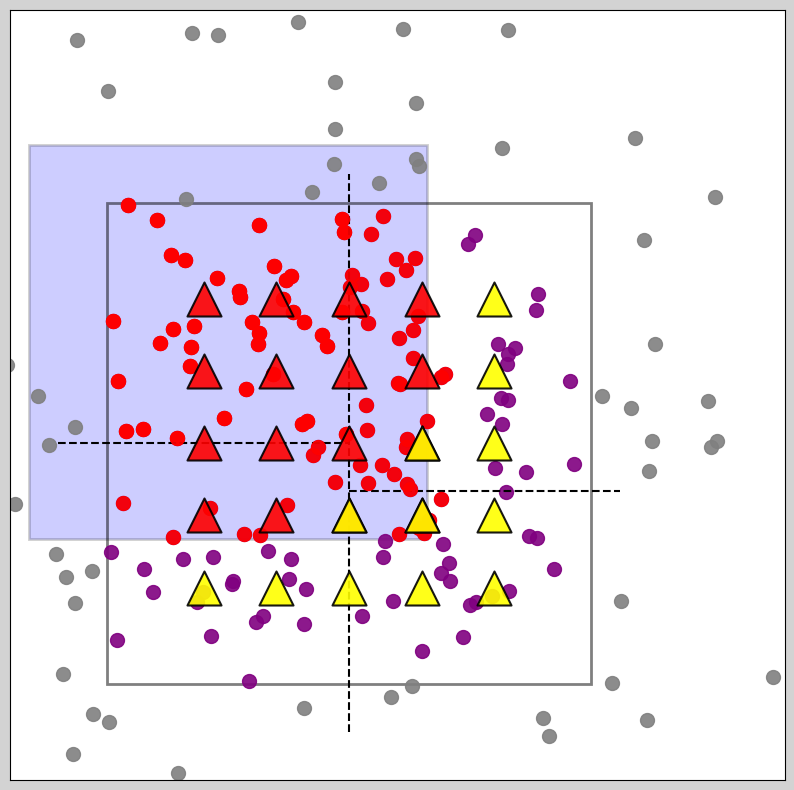

Write Python code to recreate this figure.
import matplotlib.pyplot as plt
import matplotlib.patches as patches
import numpy as np
import random
np.random.seed(42)

# 创建一个画布
fig, ax = plt.subplots(1, 1, figsize=(10, 10))
fig.patch.set_facecolor('lightgray') 
ax.set_facecolor('lightgray')  # 设置坐标轴区域的背景颜色

# 数据点（紫色圆点） - 增加点云的数量，使其更密集
x = np.random.normal(0.45, 0.2, 200)  # 增加点云数量并减少标准差，使其更加集中
y = np.random.normal(0.45, 0.2, 200)  # 增加点云数量并减少标准差
points = np.column_stack((x, y))

# 设置矩形框
rect = patches.Rectangle((0.2, 0.2), 0.5, 0.5, linewidth=2, edgecolor='black', facecolor='none', alpha=0.5)
par = patches.Rectangle((0.12, 0.35), 0.41, 0.41, linewidth=2, edgecolor='black', facecolor='blue', alpha=0.1)
ax.add_patch(par)
par_point = patches.Rectangle((0.2, 0.25), 0.25, 0.41, linewidth=2, edgecolor='black', facecolor='blue', alpha=0.1)
ax.add_patch(par)
# 添加矩形到坐标轴
#绘制分区线
ax.add_patch(rect)
y_1 = np.arange(0.15, 0.75, 0.02)
x_1 = np.full_like(y_1, 0.45)
ax.plot(x_1, y_1, linestyle='--', color='black', label='Dashed Line')
x_2 = np.arange(0.15, 0.45, 0.02)
y_2 = np.full_like(x_2, 0.45)
ax.plot(x_2, y_2, linestyle='--', color='black', label='Dashed Line')
x_3 = np.arange(0.45, 0.75, 0.02)
y_3 = np.full_like(x_3, 0.4)
ax.plot(x_3, y_3, linestyle='--', color='black', label='Dashed Line')
# 判断哪些点在矩形框内
mask_inside = (points[:, 0] >= 0.2) & (points[:, 0] <= 0.7) & (points[:, 1] >= 0.2) & (points[:, 1] <= 0.7)
mask_outside = ~mask_inside  # 不在矩形框内的点

# 绘制所有点云（紫色），设置较大的点云大小
ax.scatter(points[mask_inside, 0], points[mask_inside, 1], color='purple', label='Point Cloud', s=100, alpha=0.9, zorder=1)
ax.scatter(points[mask_outside, 0], points[mask_outside, 1], color='gray', label='Outside Points', s=100, alpha=0.9, zorder=1)
# 随机选择60个点（确保选择的点数不超过在矩形框内的点数）
mask5_inside = (points[:, 0] >= 0.2) & (points[:, 0] <= 0.55) & (points[:, 1] >= 0.35) & (points[:, 1] <= 0.7)
inside_points = points[mask5_inside]
np.random.seed(2)
# 随机选择20个点，假设有足够的点
num_samples = min(100, len(inside_points))  # 确保样本数不会超过实际的点数

# 随机选择点
sampled_points = inside_points[np.random.choice(inside_points.shape[0], size=num_samples, replace=False)]

# 绘制随机选择的点（红色）
ax.scatter(sampled_points[:, 0], sampled_points[:, 1], color='red', label='Sampled Points', s=100, alpha=0.9, zorder=2)


par_point_mask = (points[:, 0] >= 0.2) & (points[:, 0] <= 0.45) & (points[:, 1] >= 0.45) & (points[:, 1] <= 0.7)
par_point = points[par_point_mask]
ax.scatter(par_point[:, 0], par_point[:, 1], color='red', label='par Points', s=100, alpha=0.9, zorder=1)
# 摄像机位置（黄色三角形），设置较小的相机大小
camera_x = np.linspace(0.3, 0.6, 5)  # 8个相机，沿x轴均匀分布
camera_y = np.linspace(0.3, 0.6, 5)  # 8个相机，沿y轴均匀分布
cameras = np.array(np.meshgrid(camera_x, camera_y)).T.reshape(-1, 2)
print(cameras)
mask_inside = (cameras[:, 0] >= 0.2) & (cameras[:, 0] <= 0.58) & (cameras[:, 1] >= 0.35) & (cameras[:, 1] <= 0.73)
inside_cameras = cameras[mask_inside]
outside_cameras = cameras[~mask_inside]
ax.scatter(inside_cameras[:, 0], inside_cameras[:, 1], color='red', marker='^', label='Camera inside', s=600, alpha=0.9, edgecolors='black', linewidth=1.5, zorder=2)
# 绘制所有相机（黄色三角形），设置较小的相机大小
move_camera = np.array([[0.375, 0.45], [0.375, 0.525], [0.45, 0.525]])  # xy填反了所以画图反过来了
ax.scatter(move_camera[:, 1], move_camera[:, 0], color='yellow', marker='^', label='Camera', s=600, alpha=0.9, edgecolors='black', linewidth=1.5, zorder=2)
ax.scatter(outside_cameras[:, 0], outside_cameras[:, 1], color='yellow', marker='^', label='Camera', s=600, alpha=0.9, edgecolors='black', linewidth=1.5, zorder=2)

# # 设置坐标轴
ax.set_xlim([0.1, 0.9])
ax.set_ylim([0.1, 0.9])
# ax.set_aspect('equal')

# 设置背景颜色
ax.set_facecolor('white')  # 白色背景

# 去除网格和坐标轴线
ax.grid(False)
ax.set_xticks([]) 
ax.set_yticks([])

# 显示图例
# ax.legend()

# 保存图像
plt.savefig('fig6.png', dpi=300, bbox_inches='tight')

# # 显示图形
plt.show()